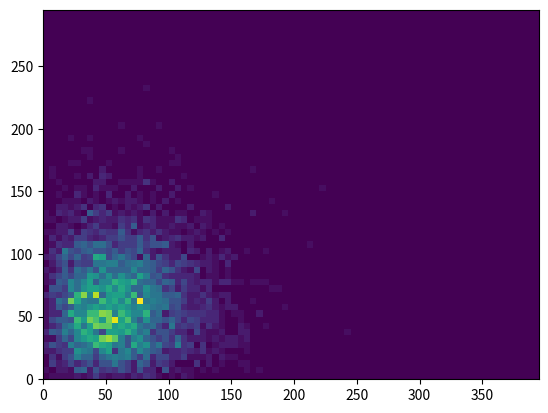

Here is the Python script that generated this plot:
import numpy as np
import matplotlib.pyplot as plt

x = np.random.rayleigh(50, size=5000)
y = np.random.rayleigh(50, size=5000)


plt.hist2d(x, y, bins=[np.arange(0, 400, 5), np.arange(0, 300, 5)])

plt.show()
